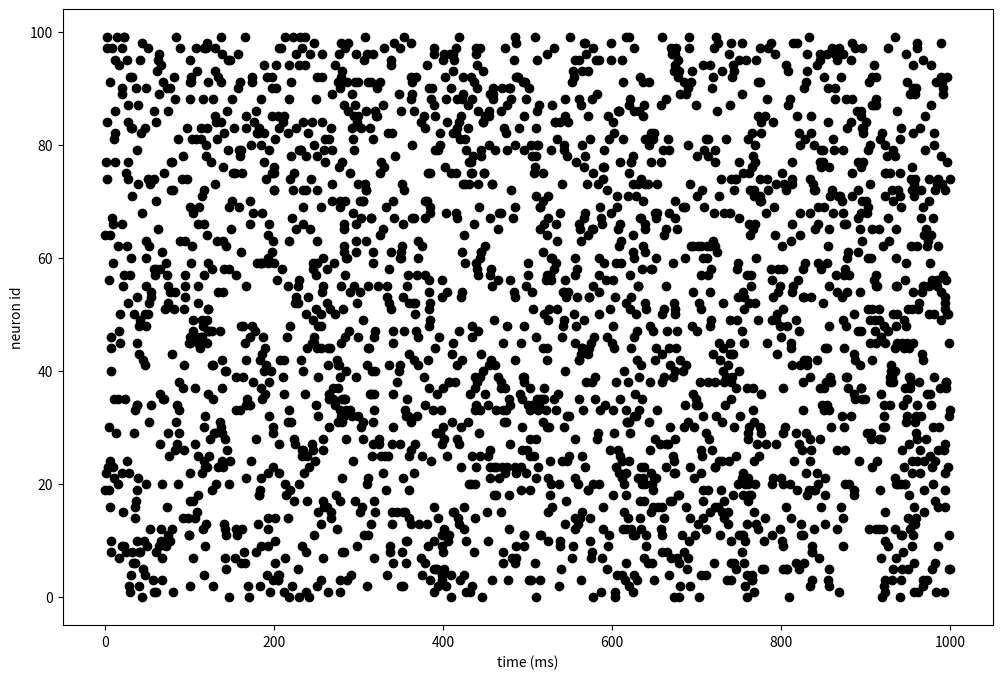
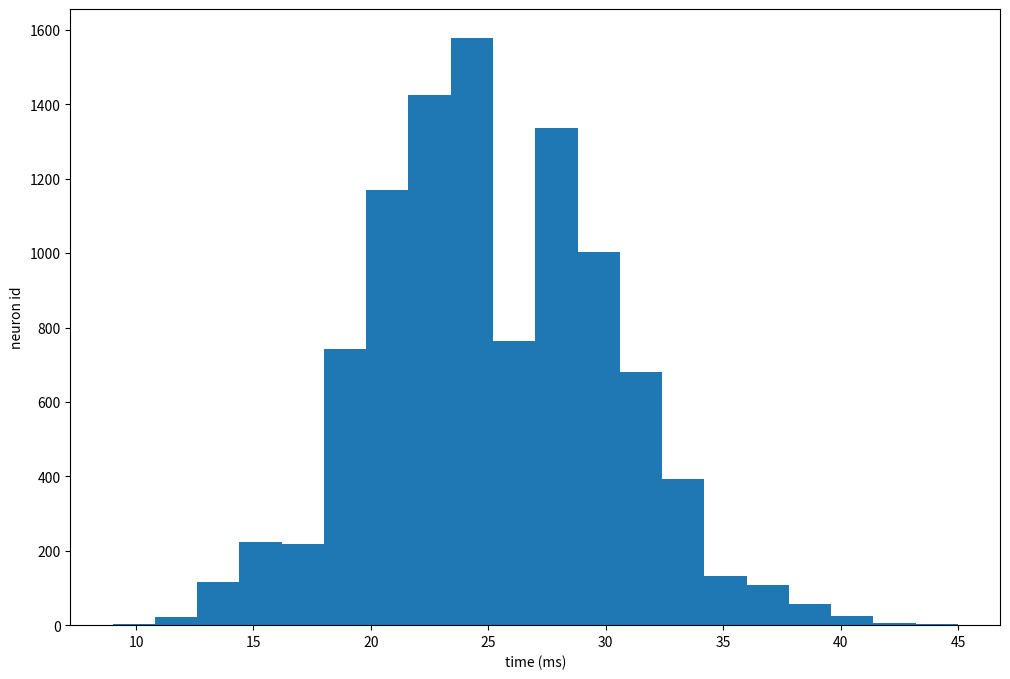

Recreate these plots in Python, in order.
import numpy as np
import matplotlib.pyplot as plt


def poisson_spikes(t1, t2, N, rate=10, dt=0.1):
  """
  Poisson spike generator.
  Parameters
  ----------
  t1 : float
      Simulation time start in miliseconds (ms).
  t2 : float
      Simulation time end in miliseconds (ms).
  N : int, optional
      Number of presynaptic spikes.
  rate : float, optional
      Mean firing rate in Hz. The default is 10.
  dt : float, optional
      Time step in ms. The default is 0.1.
  Returns
  -------
  spks : TYPE
      DESCRIPTION.
  """
  spks = []
  tarray = np.arange(t1, t2+dt, dt)
  for n in range(N):
    spkt = tarray[np.random.rand(len(tarray)) < rate*dt/1000.]  # Determine list of times of spikes
    idx = [n]*len(spkt)  # Create vector for neuron ID number the same length as time
    spkn = np.concatenate([[idx], [spkt]], axis=0).T  # Combine tw lists
    if len(spkn) > 0:
      spks.append(spkn)
  spks = np.concatenate(spks, axis=0)
  return spks

pre_cells = 10000
spks = poisson_spikes(t1=0, t2=1000, N=pre_cells, rate=25)

plt.figure(figsize=(12, 8))
for i, r in enumerate(np.random.choice(pre_cells, 100, replace=False)):
  spks_i = spks[spks[:, 0] == r][:,1]
  plt.scatter(spks_i, i*np.ones((len(spks_i), )), color='k')
plt.ylabel('neuron id')
plt.xlabel('time (ms)')
plt.show()

freqs = []
for i in range(pre_cells):
  spks_i = spks[spks[:, 0] == i][:, 1]
  freqs.append(len(spks_i))

plt.figure(figsize=(12, 8))
plt.hist(freqs, bins=20)
plt.ylabel('neuron id')
plt.xlabel('time (ms)')
plt.show()
